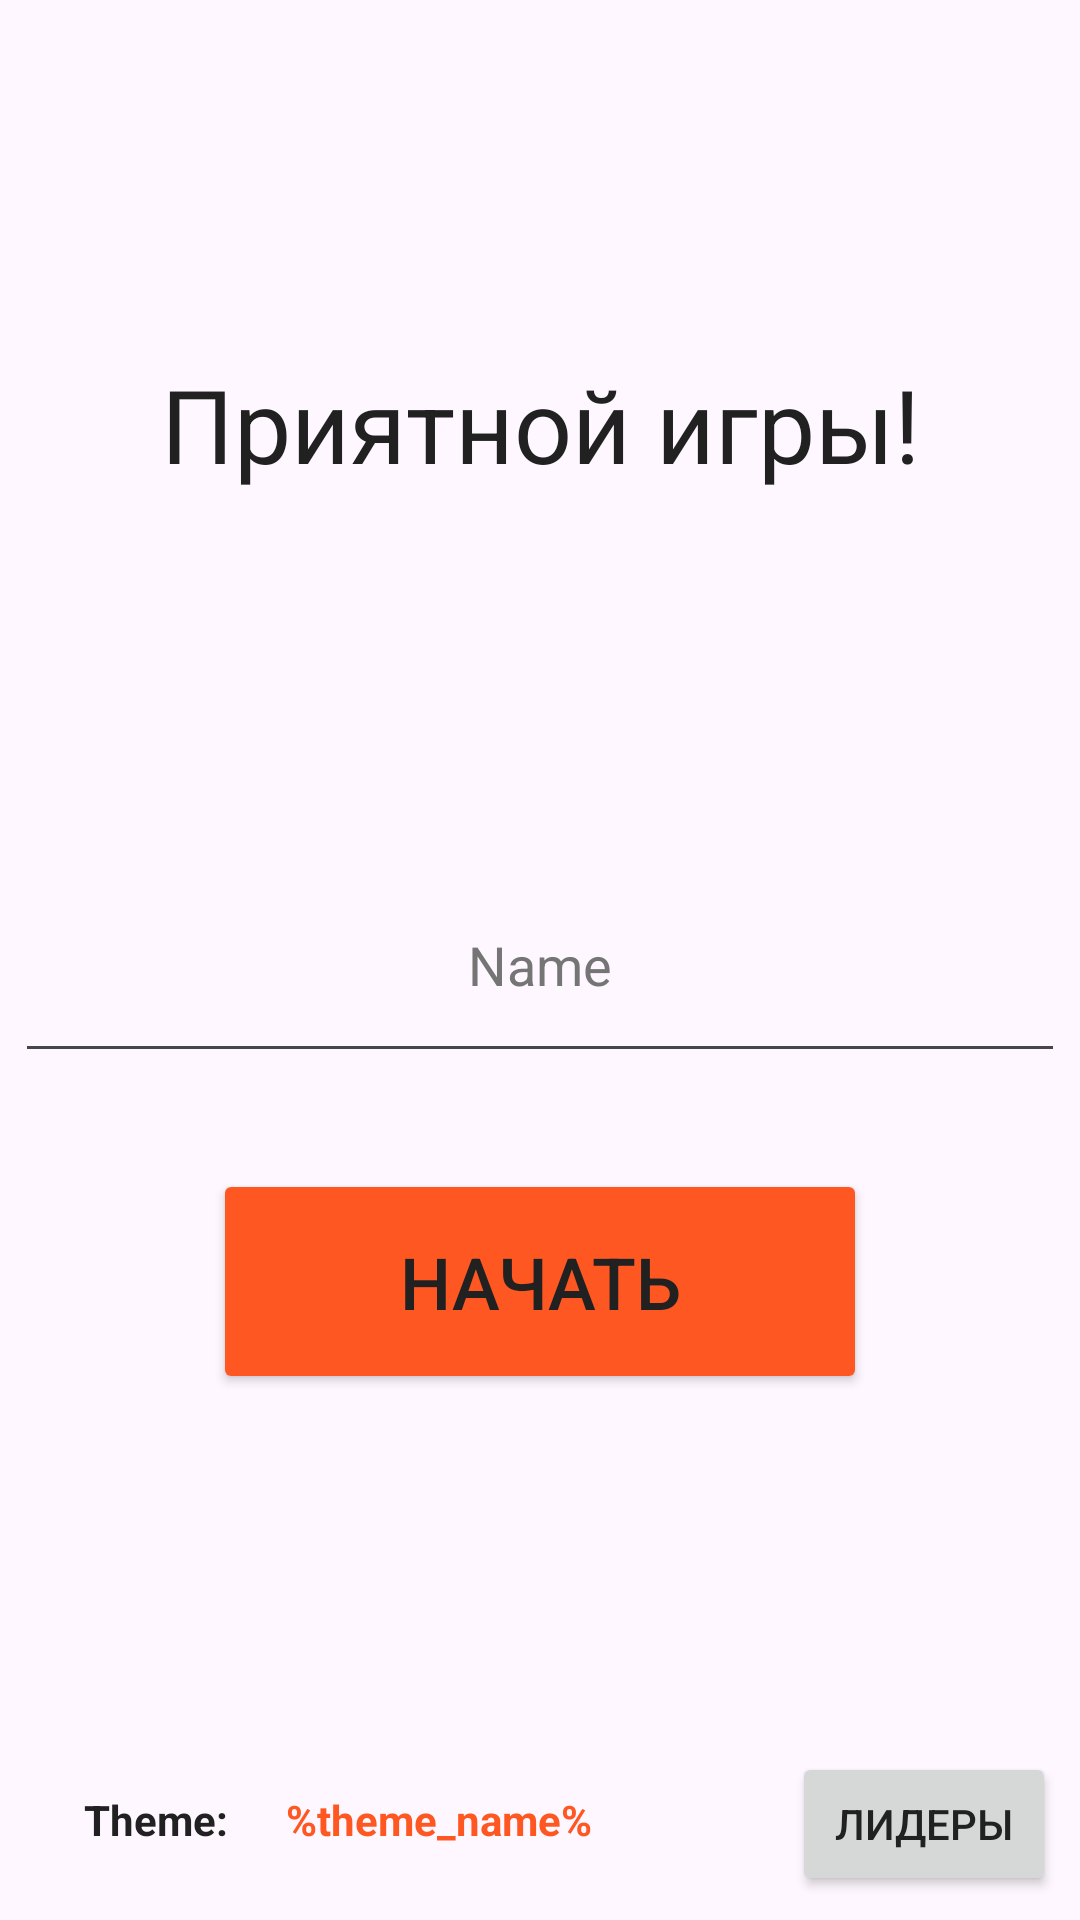

This screen was rendered from an Android layout file. Write that file and the resources it references.
<!-- AndroidManifest.xml: application theme Theme.Base -->
<!-- res/layout/activity_main.xml -->
<?xml version="1.0" encoding="utf-8"?>
<androidx.constraintlayout.widget.ConstraintLayout xmlns:android="http://schemas.android.com/apk/res/android"
    xmlns:app="http://schemas.android.com/apk/res-auto"
    xmlns:tools="http://schemas.android.com/tools"
    android:layout_width="match_parent"
    android:layout_height="match_parent"
    tools:context=".MainActivity">

    <TextView
        android:id="@+id/mLabel"
        android:layout_width="wrap_content"
        android:layout_height="wrap_content"
        android:text="@string/m_label"
        android:textAlignment="center"
        android:textSize="34sp"
        app:layout_constraintBottom_toTopOf="@+id/mName"
        app:layout_constraintEnd_toEndOf="parent"
        app:layout_constraintStart_toStartOf="parent"
        app:layout_constraintTop_toTopOf="parent" />

    <EditText
        android:id="@+id/mName"
        android:layout_width="350dp"
        android:layout_height="75dp"
        android:ems="10"
        android:hint="Name"
        android:inputType="text"
        android:singleLine="true"
        android:textAlignment="center"
        app:layout_constraintBottom_toBottomOf="parent"
        app:layout_constraintEnd_toEndOf="parent"
        app:layout_constraintHorizontal_bias="0.5"
        app:layout_constraintStart_toStartOf="parent"
        app:layout_constraintTop_toTopOf="parent" />

    <Button
        android:id="@+id/mBtn_start"
        style="@style/Btn_Accent"
        android:layout_width="218dp"
        android:layout_height="75dp"
        android:layout_marginTop="32dp"
        android:onClick="startGame"
        android:text="@string/g_start_btn"
        android:textAlignment="center"
        android:textSize="24sp"
        app:layout_constraintEnd_toEndOf="parent"
        app:layout_constraintHorizontal_bias="0.5"
        app:layout_constraintStart_toStartOf="parent"
        app:layout_constraintTop_toBottomOf="@+id/mName" />

    <TextView
        android:id="@+id/mTheme"
        android:layout_width="wrap_content"
        android:layout_height="wrap_content"
        android:layout_marginStart="28dp"
        android:layout_marginBottom="24dp"
        android:text="Theme: "
        android:textStyle="bold"
        app:layout_constraintBottom_toBottomOf="parent"
        app:layout_constraintStart_toStartOf="parent" />

    <TextView
        android:id="@+id/mThemeName"
        style="@style/Text_Accent"
        android:layout_width="wrap_content"
        android:layout_height="wrap_content"
        android:layout_marginStart="16dp"
        android:layout_marginBottom="24dp"
        android:text="%theme_name%"
        android:textStyle="bold"
        app:layout_constraintBottom_toBottomOf="parent"
        app:layout_constraintStart_toEndOf="@+id/mTheme" />

    <Button
        android:id="@+id/mBtn_leaderboard"
        android:layout_width="wrap_content"
        android:layout_height="wrap_content"
        android:layout_marginEnd="8dp"
        android:layout_marginBottom="8dp"
        android:onClick="openLeaderBoard"
        android:text="@string/m_leaderboard_btn"
        app:layout_constraintBottom_toBottomOf="parent"
        app:layout_constraintEnd_toEndOf="parent" />

</androidx.constraintlayout.widget.ConstraintLayout>
<!-- resources referenced by this layout -->
<resources>
  <string name="g_start_btn">Начать</string>
  <string name="m_label">Приятной игры!</string>
  <string name="m_leaderboard_btn">Лидеры</string>
  <style name="Btn_Accent">
          <item name="backgroundTint">@color/accent</item>
      </style>
  <style name="Text_Accent">
          <item name="android:textColor">@color/accent</item>
      </style>
  <style name="Theme.Base" parent="Theme.Material3.DayNight">
          <item name="colorPrimary">@color/primary</item>
          <item name="colorPrimaryVariant">@color/primary_dark</item>
          <item name="colorOnPrimary">@color/icons</item>
  
          <item name="colorSecondary">@color/accent</item>
          <item name="colorOnSecondary">@color/icons</item>
          <item name="chipSpacingVertical">@color/accent</item>
  
          <item name="android:statusBarColor">@color/primary</item>
  
          <item name="android:textColor">@color/primary_text</item>
          <item name="android:textColorHint">@color/secondary_text</item>
      </style>
  <color name="accent">#FF5722</color>
  <color name="primary">#03A9F4</color>
  <color name="primary_dark">#0288D1</color>
  <color name="icons">#FFFFFF</color>
  <color name="primary_text">#212121</color>
  <color name="secondary_text">#757575</color>
</resources>
